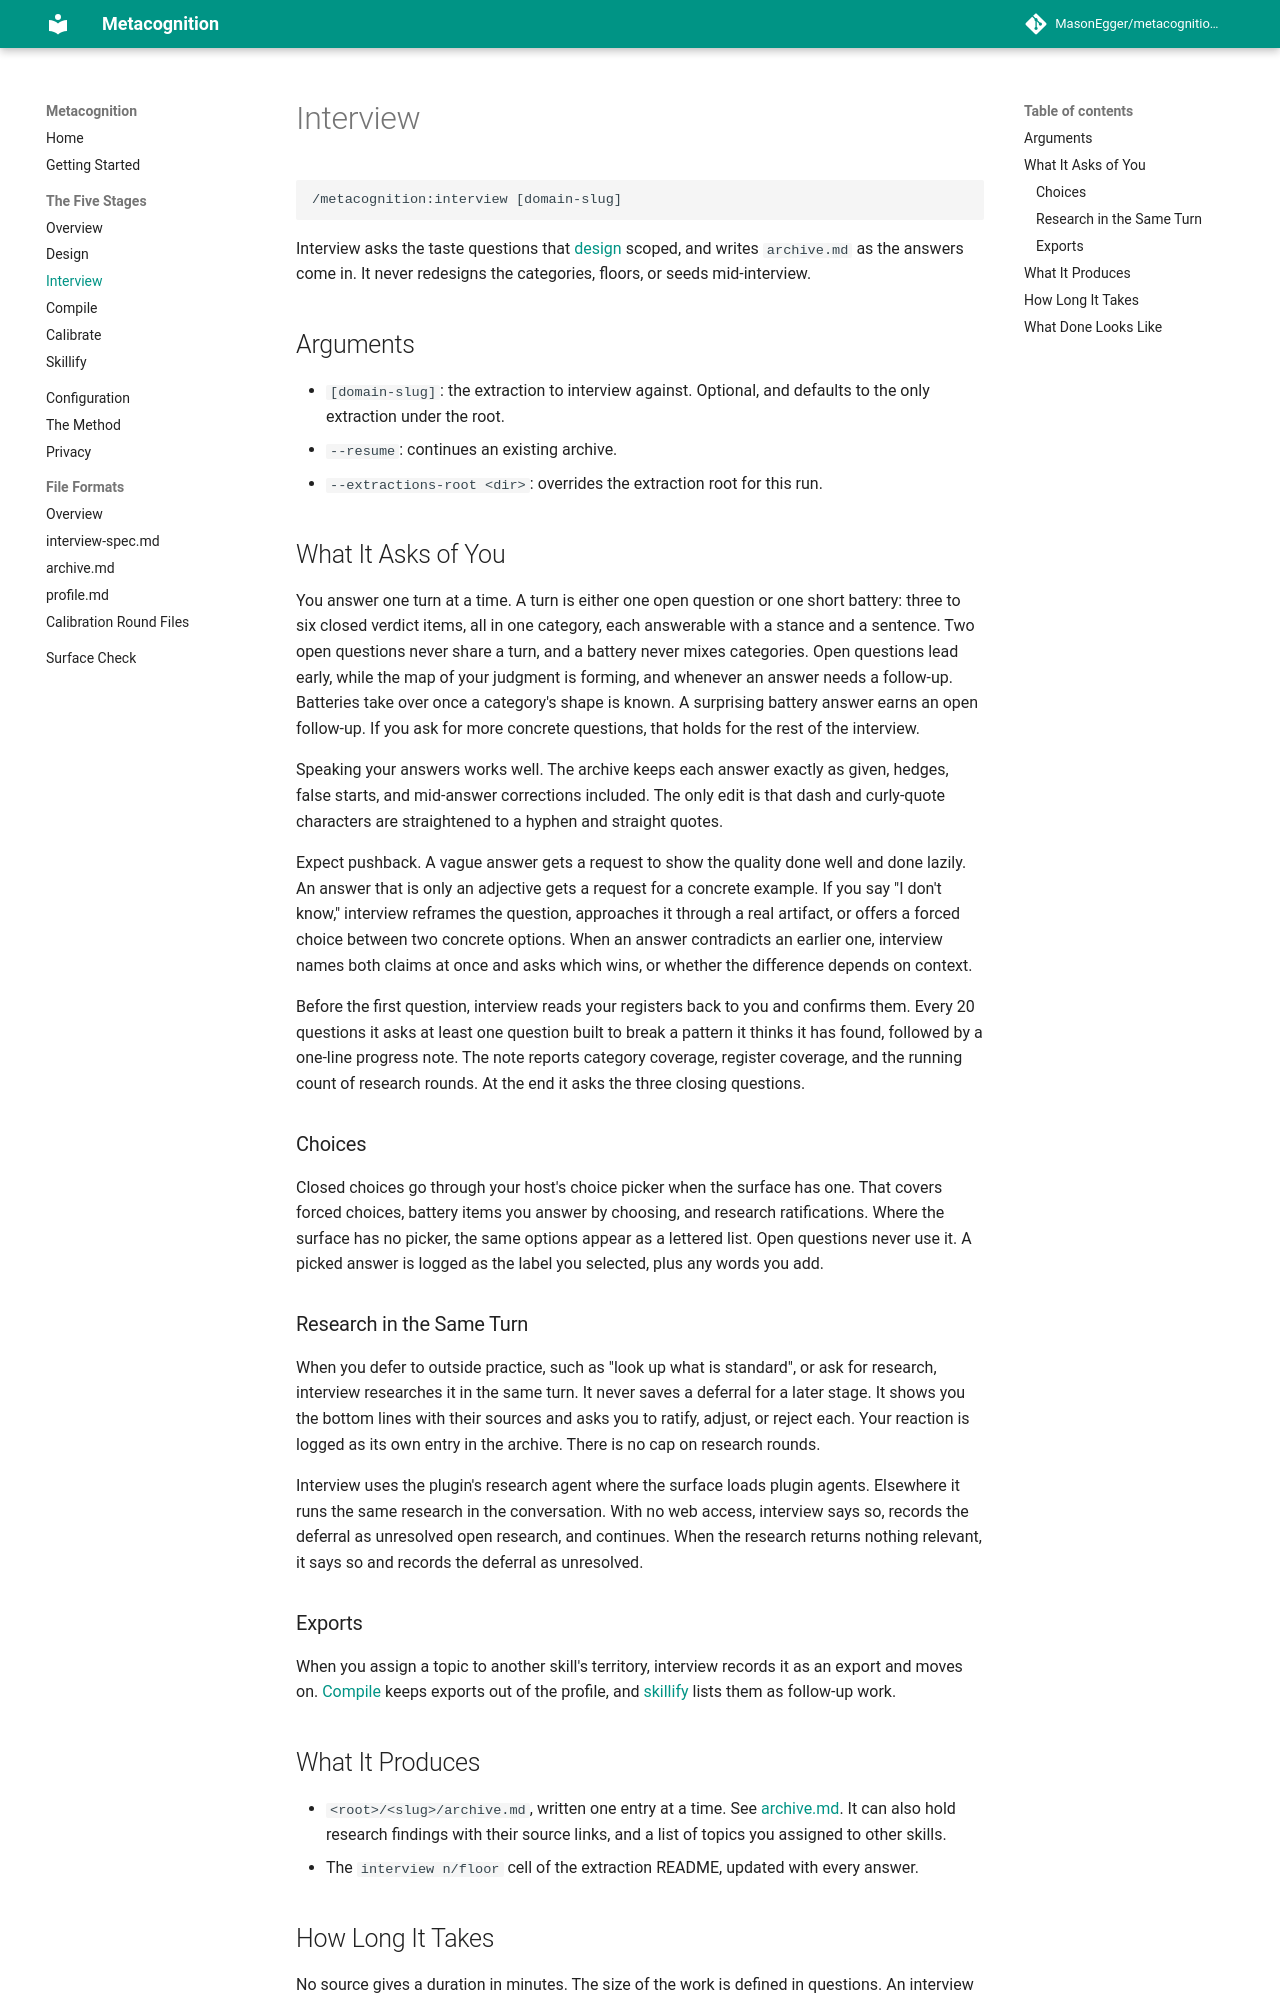

repository: MasonEgger/metacognition-plugin · page: stages/interview/index.html · generator: mkdocs

# Interview

```text
/metacognition:interview [domain-slug]
```

Interview asks the taste questions that [design](design.md) scoped, and writes `archive.md` as the answers come in.
It never redesigns the categories, floors, or seeds mid-interview.

## Arguments

- `[domain-slug]`: the extraction to interview against. Optional, and defaults to the only extraction under the root.
- `--resume`: continues an existing archive.
- `--extractions-root <dir>`: overrides the extraction root for this run.

## What It Asks of You

You answer one turn at a time.
A turn is either one open question or one short battery: three to six closed verdict items, all in one category, each answerable with a stance and a sentence.
Two open questions never share a turn, and a battery never mixes categories.
Open questions lead early, while the map of your judgment is forming, and whenever an answer needs a follow-up.
Batteries take over once a category's shape is known.
A surprising battery answer earns an open follow-up.
If you ask for more concrete questions, that holds for the rest of the interview.

Speaking your answers works well.
The archive keeps each answer exactly as given, hedges, false starts, and mid-answer corrections included.
The only edit is that dash and curly-quote characters are straightened to a hyphen and straight quotes.

Expect pushback.
A vague answer gets a request to show the quality done well and done lazily.
An answer that is only an adjective gets a request for a concrete example.
If you say "I don't know," interview reframes the question, approaches it through a real artifact, or offers a forced choice between two concrete options.
When an answer contradicts an earlier one, interview names both claims at once and asks which wins, or whether the difference depends on context.

Before the first question, interview reads your registers back to you and confirms them.
Every 20 questions it asks at least one question built to break a pattern it thinks it has found, followed by a one-line progress note.
The note reports category coverage, register coverage, and the running count of research rounds.
At the end it asks the three closing questions.

### Choices

Closed choices go through your host's choice picker when the surface has one.
That covers forced choices, battery items you answer by choosing, and research ratifications.
Where the surface has no picker, the same options appear as a lettered list.
Open questions never use it.
A picked answer is logged as the label you selected, plus any words you add.

### Research in the Same Turn

When you defer to outside practice, such as "look up what is standard", or ask for research, interview researches it in the same turn.
It never saves a deferral for a later stage.
It shows you the bottom lines with their sources and asks you to ratify, adjust, or reject each.
Your reaction is logged as its own entry in the archive.
There is no cap on research rounds.

Interview uses the plugin's research agent where the surface loads plugin agents.
Elsewhere it runs the same research in the conversation.
With no web access, interview says so, records the deferral as unresolved open research, and continues.
When the research returns nothing relevant, it says so and records the deferral as unresolved.

### Exports

When you assign a topic to another skill's territory, interview records it as an export and moves on.
[Compile](compile.md) keeps exports out of the profile, and [skillify](skillify.md) lists them as follow-up work.

## What It Produces

- `<root>/<slug>/archive.md`, written one entry at a time. See [archive.md](../formats/archive.md).
  It can also hold research findings with their source links, and a list of topics you assigned to other skills.
- The `interview n/floor` cell of the extraction README, updated with every answer.
